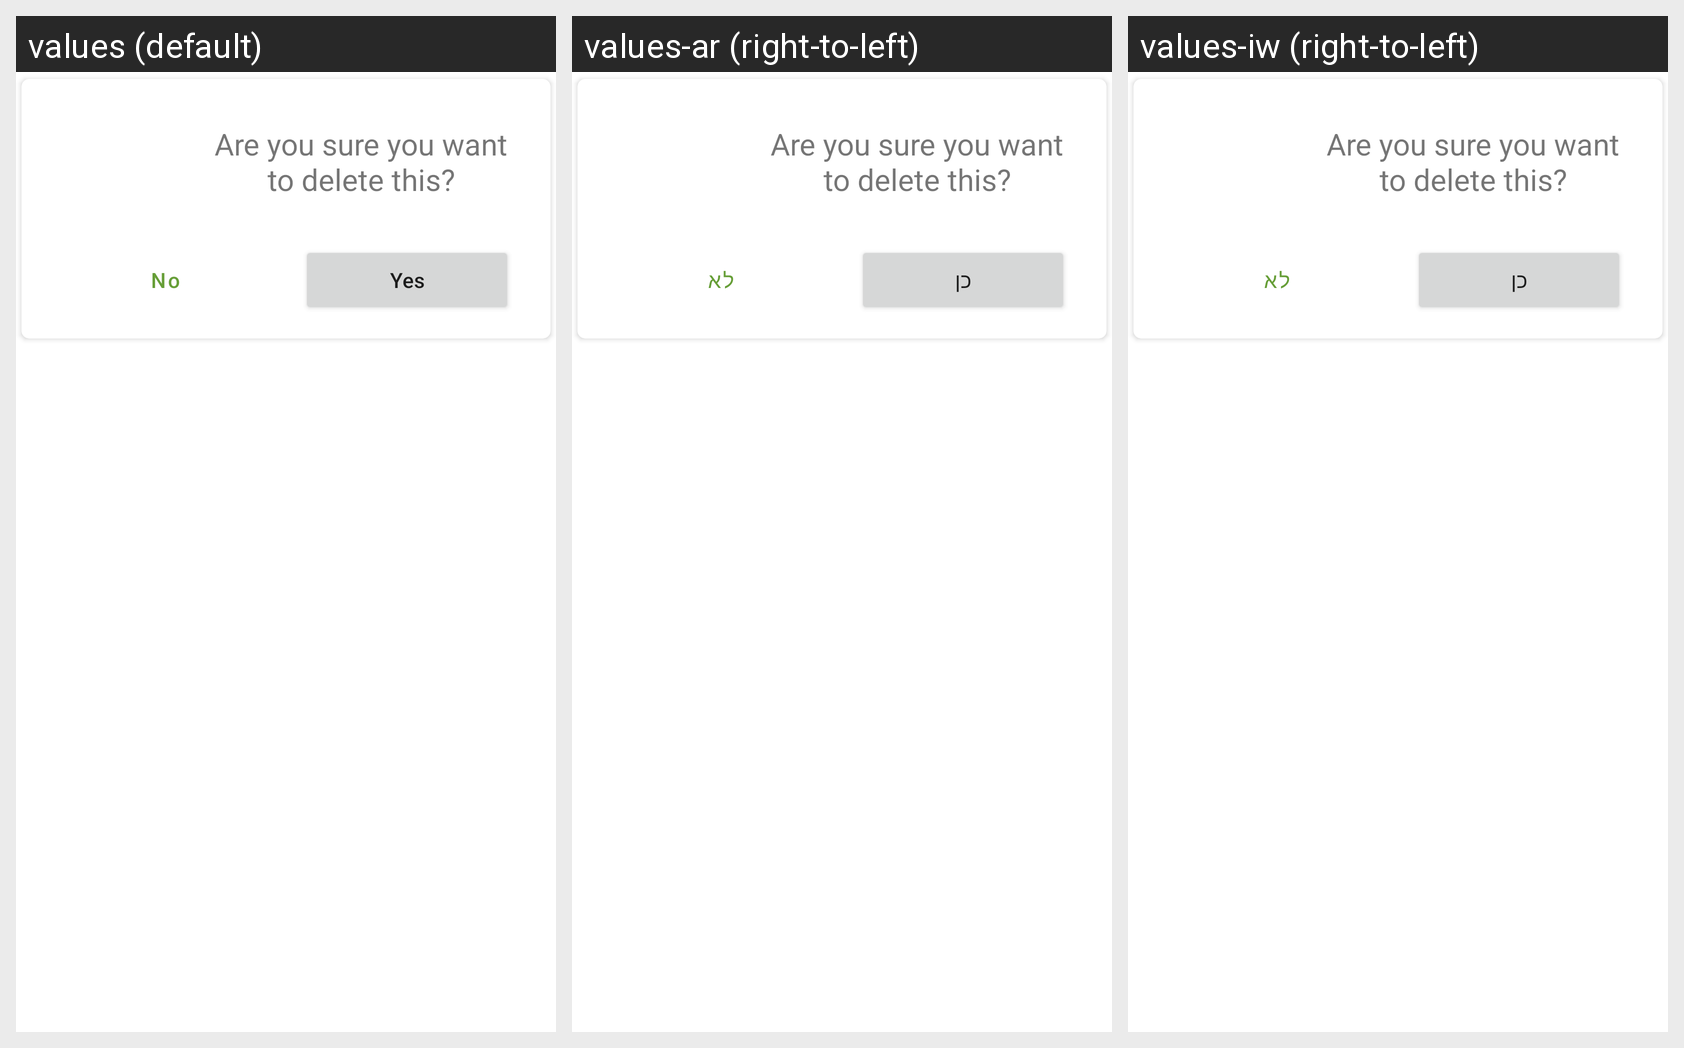

The Android screen above is rendered under several locales of the same app. Produce the string resources it draws, with the default and per-locale values.
Android screen res/layout/delete_dialog.xml rendered under 3 locales, left to right: values (default), values-ar (right-to-left), values-iw (right-to-left). Device: Nexus 5 (rendered at 1080×1920; each locale shown at half size, 540×960, under a caption strip naming it); theme AppTheme.
Strings drawn on this screen, with the default value and each locale's value (text and hints the layout hard-codes, and strings that could not be matched under every locale, appear in the picture but are not listed):

no
  values: No
  values-ar: לא
  values-iw: לא

yes
  values: Yes
  values-ar: כן
  values-iw: כן
